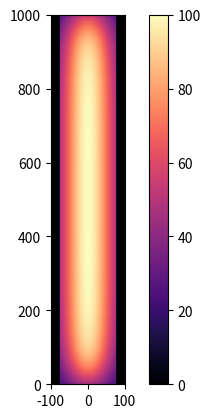

Recreate this plot in Python.
# -*- coding: utf-8 -*-
"""
This script models a nozzle at (x,y) = (width/2,0) emitting with a cos(theta)**n 
angular density and depositing on a rectangular substrate of (width, length) 
and at height away from the nozzle.
"""

import numpy as np
import matplotlib.pyplot as plt
# import matplotlib.image as mpimg

# total flux is the integral of c*cos(theta)**n over the hemisphere of emission
c = 1
n = 2

# boundaries of the rectangular substrate
x_low = -100
x_high = 100
y_low = 0
y_high = 1000

# resolve down to "pixels" of this dimension on the substrate
resolution = 2

# height above the nozzle tip
height = 100

# define walls attached to the nozzles with surfaces parallel to the x-axis
left_wall_x_pos = -15
right_wall_x_pos = 15
wall_height = 20

# nozzle starting positions
#nozzles_pos = np.array([[0, 0],
#                        [5,5],
#                        [5,-5],
#                        [-5,5],
#                        [-5,-5]], dtype='f')

nozzles_pos = np.array([[0, 0]], dtype='f')

# total nozzle array position change
nozzle_pos_change = np.array([0, 1000], dtype='f')

# length of time for depostion
t_span = 10 ** -3

# time step for integration purposes
dt = 10 ** -5

# %% All variables have been set. Now process data

nozzle_count = nozzles_pos.shape[0] # number of nozzles

# define x and y position of every substrate pixel
x = np.arange(x_low, x_high + resolution, resolution)
y = np.arange(y_low, y_high + resolution, resolution)
sub_x, sub_y = np.meshgrid(x, y)

sub_deposition = np.zeros(sub_x.shape,dtype='f') # deposition map

dxy = nozzle_pos_change * dt/t_span # [x,y] position change of the nozzle each time step

t = 0 # set starting time

# %%
while t <= t_span:
    for nozzle_idx in range(nozzle_count):
        nozzle_pos = nozzles_pos[nozzle_idx] # position of the current nozzle
        
        # effective x-cutoff of the walls for the current nozzle
        left_cutoff_pos = nozzle_pos[0] + (left_wall_x_pos - nozzle_pos[0])*height/wall_height
        right_cutoff_pos = nozzle_pos[0] + (right_wall_x_pos - nozzle_pos[0])*height/wall_height
        
        # l = left cutoff index
        try:
            l = np.where(sub_x[0] <= left_cutoff_pos)[0][-1] 
        except:
            l = 0
        # r = right cutoff index
        try:
            r = np.where(sub_x[0] >= right_cutoff_pos)[0][0]+1
        except:
            r = sub_deposition.shape[1]
        
        # define every pixel's distance from the nozzle
        dist_array = np.sqrt((sub_x[:,l:r] - nozzle_pos[0]) ** 2 + (sub_y[:,l:r] - nozzle_pos[1]) ** 2 + height ** 2)
        # angle from nozzle axis to each pixel
        cos__array = np.divide(height, dist_array) 
        # add deposition to each pixel
        sub_deposition[:,l:r] = sub_deposition[:,l:r] + np.divide(dt * c * cos__array ** n, dist_array ** 2)
        
    t += dt # increment the time
    nozzles_pos += dxy # change in nozzle position
    
sub_deposition = sub_deposition / np.nanmax(sub_deposition) * 100

fig1, ax1 = plt.subplots()
ax1 = plt.imshow(sub_deposition, cmap='magma', extent = [x_low, x_high, y_low, y_high]) # starter plot. Needs to be scaled and labeled.
cbar = fig1.colorbar(ax1)